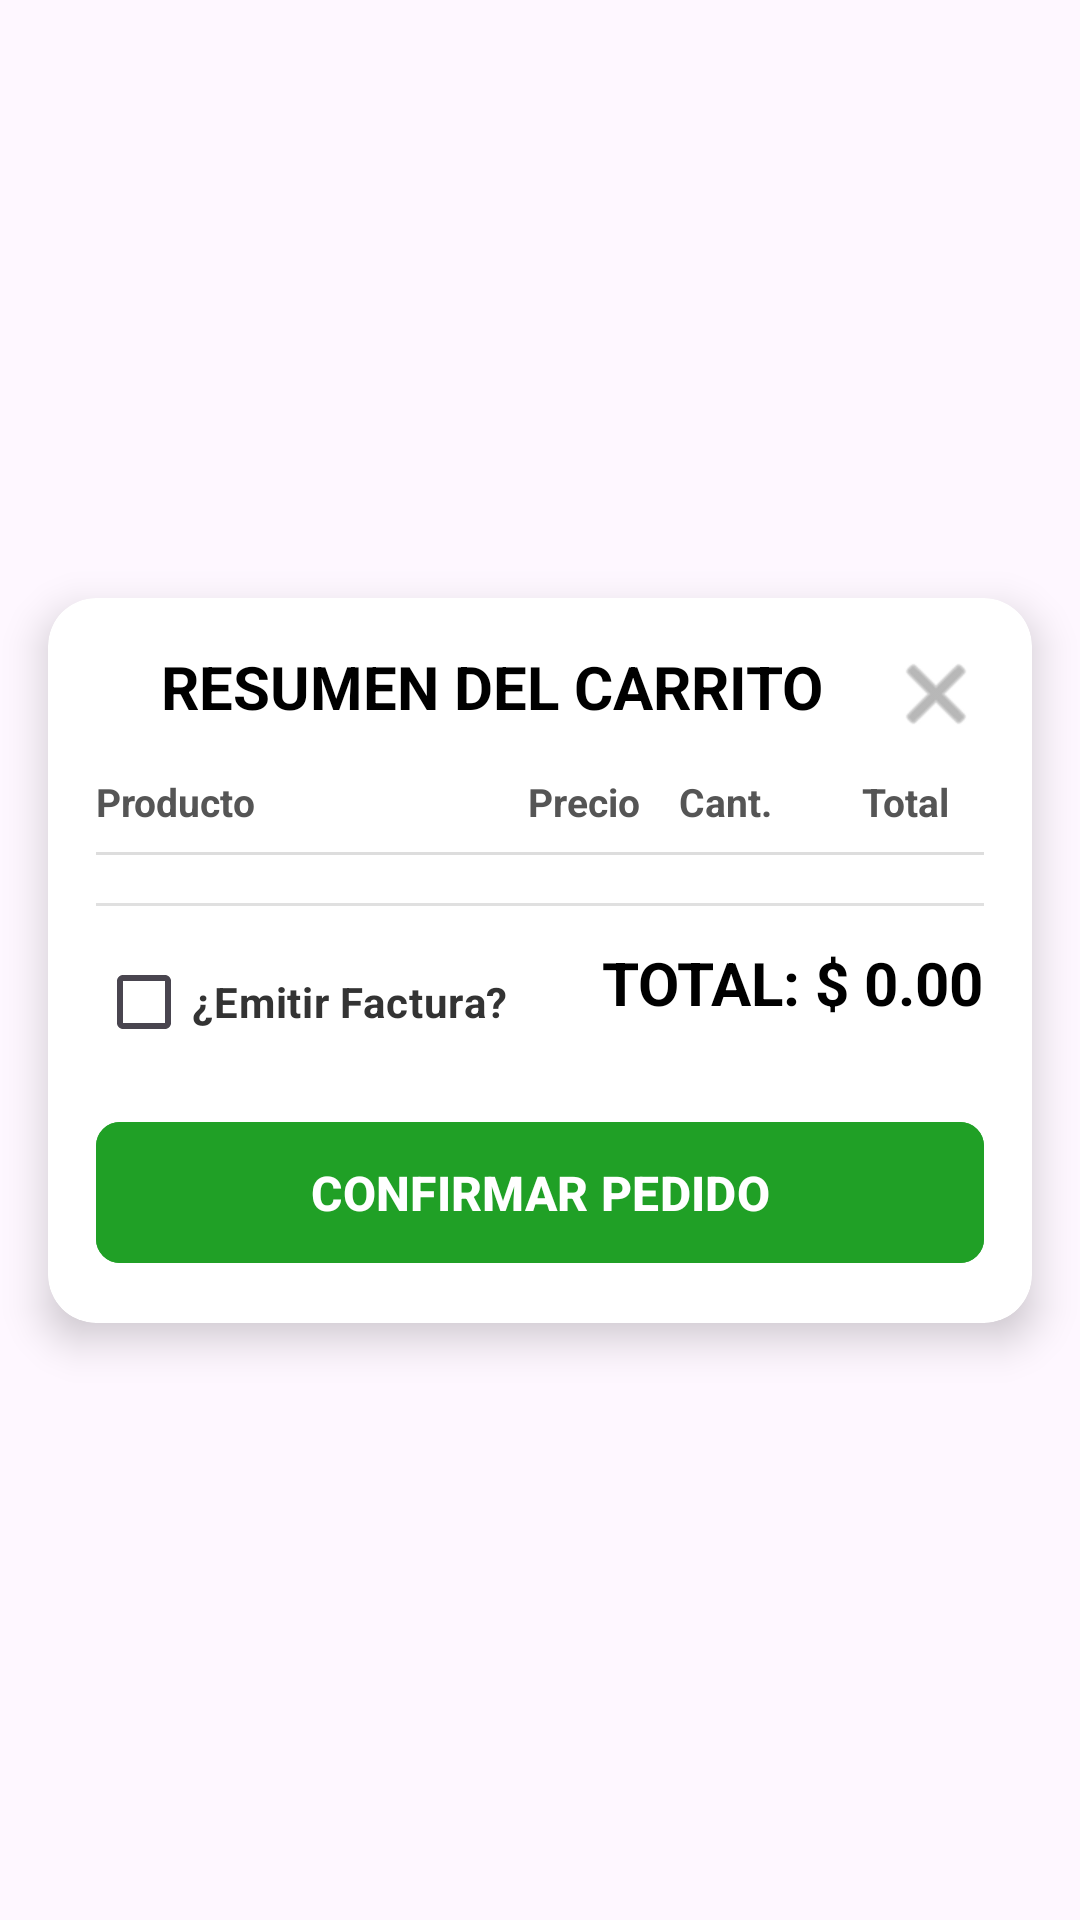

Here is an Android app screen rendered from its layout file. Give the layout XML and the strings, colors and styles it references.
<!-- AndroidManifest.xml: application theme Theme.LCSRInventory -->
<!-- res/layout/popup__carrito.xml -->
<?xml version="1.0" encoding="utf-8"?>
<androidx.constraintlayout.widget.ConstraintLayout
    xmlns:android="http://schemas.android.com/apk/res/android"
    xmlns:app="http://schemas.android.com/apk/res-auto"
    android:layout_width="match_parent"
    android:layout_height="match_parent"
    android:background="@android:color/transparent">

    <androidx.cardview.widget.CardView
        android:layout_width="match_parent"
        android:layout_height="wrap_content"
        android:layout_margin="16dp"
        app:cardBackgroundColor="@android:color/white"
        app:cardCornerRadius="16dp"
        app:cardElevation="8dp"
        app:layout_constraintBottom_toBottomOf="parent"
        app:layout_constraintEnd_toEndOf="parent"
        app:layout_constraintStart_toStartOf="parent"
        app:layout_constraintTop_toTopOf="parent">

        <androidx.constraintlayout.widget.ConstraintLayout
            android:layout_width="match_parent"
            android:layout_height="wrap_content"
            android:padding="16dp">

            <TextView
                android:id="@+id/popup_cart__title"
                android:layout_width="0dp"
                android:layout_height="wrap_content"
                android:text="RESUMEN DEL CARRITO"
                android:textAlignment="center"
                android:textColor="@color/black"
                android:textSize="20sp"
                android:textStyle="bold"
                app:layout_constraintEnd_toStartOf="@+id/popup_cart__btn_close"
                app:layout_constraintStart_toStartOf="parent"
                app:layout_constraintTop_toTopOf="parent" />

            
            <TextView
                android:id="@+id/popup_cart__date"
                android:layout_width="0dp"
                android:layout_height="wrap_content"
                android:layout_marginTop="8dp"
                android:layout_marginBottom="8dp"
                android:text="Fecha: --/--/----"
                android:textAlignment="center"
                android:textColor="#757575"
                android:textSize="14sp"
                android:visibility="gone"
                app:layout_constraintEnd_toStartOf="@+id/popup_cart__btn_close"
                app:layout_constraintStart_toStartOf="parent"
                app:layout_constraintTop_toBottomOf="@+id/popup_cart__title" />

            <ImageButton
                android:id="@+id/popup_cart__btn_close"
                android:layout_width="32dp"
                android:layout_height="32dp"
                android:background="?attr/selectableItemBackgroundBorderless"
                android:src="@android:drawable/ic_menu_close_clear_cancel"
                app:layout_constraintEnd_toEndOf="parent"
                app:layout_constraintTop_toTopOf="parent"
                app:tint="#888888" />

            
            <com.google.android.material.button.MaterialButton
                android:id="@+id/popup_cart__btn_ver_cliente"
                style="@style/Widget.MaterialComponents.Button.TextButton"
                android:layout_width="wrap_content"
                android:layout_height="wrap_content"
                android:text="Ver Datos del Cliente"
                android:textColor="#2980B9"
                android:textStyle="bold"
                android:visibility="gone"
                app:layout_constraintEnd_toEndOf="parent"
                app:layout_constraintStart_toStartOf="parent"
                app:layout_constraintTop_toBottomOf="@+id/popup_cart__date" />

            <LinearLayout
                android:id="@+id/popup_cart__headers"
                android:layout_width="match_parent"
                android:layout_height="wrap_content"
                android:layout_marginTop="16dp"
                android:orientation="horizontal"
                android:weightSum="10"
                app:layout_constraintTop_toBottomOf="@+id/popup_cart__btn_ver_cliente">

                <TextView
                    android:layout_width="0dp"
                    android:layout_height="wrap_content"
                    android:layout_weight="4.5"
                    android:text="Producto"
                    android:textColor="#555555"
                    android:textSize="13sp"
                    android:textStyle="bold" />

                <TextView
                    android:layout_width="0dp"
                    android:layout_height="wrap_content"
                    android:layout_weight="2"
                    android:text="Precio"
                    android:textAlignment="center"
                    android:textColor="#555555"
                    android:textSize="13sp"
                    android:textStyle="bold" />

                <TextView
                    android:layout_width="0dp"
                    android:layout_height="wrap_content"
                    android:layout_weight="1.2"
                    android:text="Cant."
                    android:textAlignment="center"
                    android:textColor="#555555"
                    android:textSize="13sp"
                    android:textStyle="bold" />

                <TextView
                    android:layout_width="0dp"
                    android:layout_height="wrap_content"
                    android:layout_weight="2.3"
                    android:text="Total"
                    android:textAlignment="textEnd"
                    android:textColor="#555555"
                    android:textSize="13sp"
                    android:textStyle="bold"
                    android:paddingEnd="12dp"
                    android:paddingStart="0dp" />

            </LinearLayout>

            <View
                android:id="@+id/popup_cart__divider"
                android:layout_width="match_parent"
                android:layout_height="1dp"
                android:layout_marginTop="8dp"
                android:background="#DDDDDD"
                app:layout_constraintTop_toBottomOf="@+id/popup_cart__headers" />

            <androidx.recyclerview.widget.RecyclerView
                android:id="@+id/popup_cart__rv_items"
                android:layout_width="match_parent"
                android:layout_height="0dp"
                android:layout_marginTop="8dp"
                app:layout_constraintHeight_default="wrap"
                app:layout_constraintHeight_max="250dp"
                app:layout_constraintTop_toBottomOf="@+id/popup_cart__divider" />

            <View
                android:id="@+id/popup_cart__divider2"
                android:layout_width="match_parent"
                android:layout_height="1dp"
                android:layout_marginTop="8dp"
                android:background="#E0E0E0"
                app:layout_constraintTop_toBottomOf="@+id/popup_cart__rv_items" />

            <TextView
                android:id="@+id/popup_cart__txt_total"
                android:layout_width="wrap_content"
                android:layout_height="wrap_content"
                android:layout_marginTop="12dp"
                android:text="TOTAL: $ 0.00"
                android:textColor="@color/black"
                android:textSize="20sp"
                android:textStyle="bold"
                app:layout_constraintEnd_toEndOf="parent"
                app:layout_constraintTop_toBottomOf="@+id/popup_cart__divider2" />

            
            <CheckBox
                android:id="@+id/popup_cart__cb_factura"
                android:layout_width="wrap_content"
                android:layout_height="wrap_content"
                android:layout_marginTop="8dp"
                android:text="¿Emitir Factura?"
                android:textColor="#333333"
                android:textStyle="bold"
                app:layout_constraintStart_toStartOf="parent"
                app:layout_constraintTop_toBottomOf="@+id/popup_cart__divider2" />

            <com.google.android.material.button.MaterialButton
                android:id="@+id/popup_cart__btn_confirm"
                android:layout_width="match_parent"
                android:layout_height="55dp"
                android:layout_marginTop="12dp"
                android:backgroundTint="@color/green"
                android:text="CONFIRMAR PEDIDO"
                android:textColor="@android:color/white"
                android:textSize="16sp"
                android:textStyle="bold"
                app:cornerRadius="8dp"
                app:layout_constraintTop_toBottomOf="@+id/popup_cart__cb_factura" />

        </androidx.constraintlayout.widget.ConstraintLayout>
    </androidx.cardview.widget.CardView>
</androidx.constraintlayout.widget.ConstraintLayout>
<!-- resources referenced by this layout -->
<resources>
  <color name="black">#FF000000</color>
  <color name="green">#20A026</color>
  <style name="Theme.LCSRInventory" parent="Base.Theme.LCSRInventory" />
  <style name="Base.Theme.LCSRInventory" parent="Theme.Material3.DayNight.NoActionBar">
          
          
      </style>
</resources>
